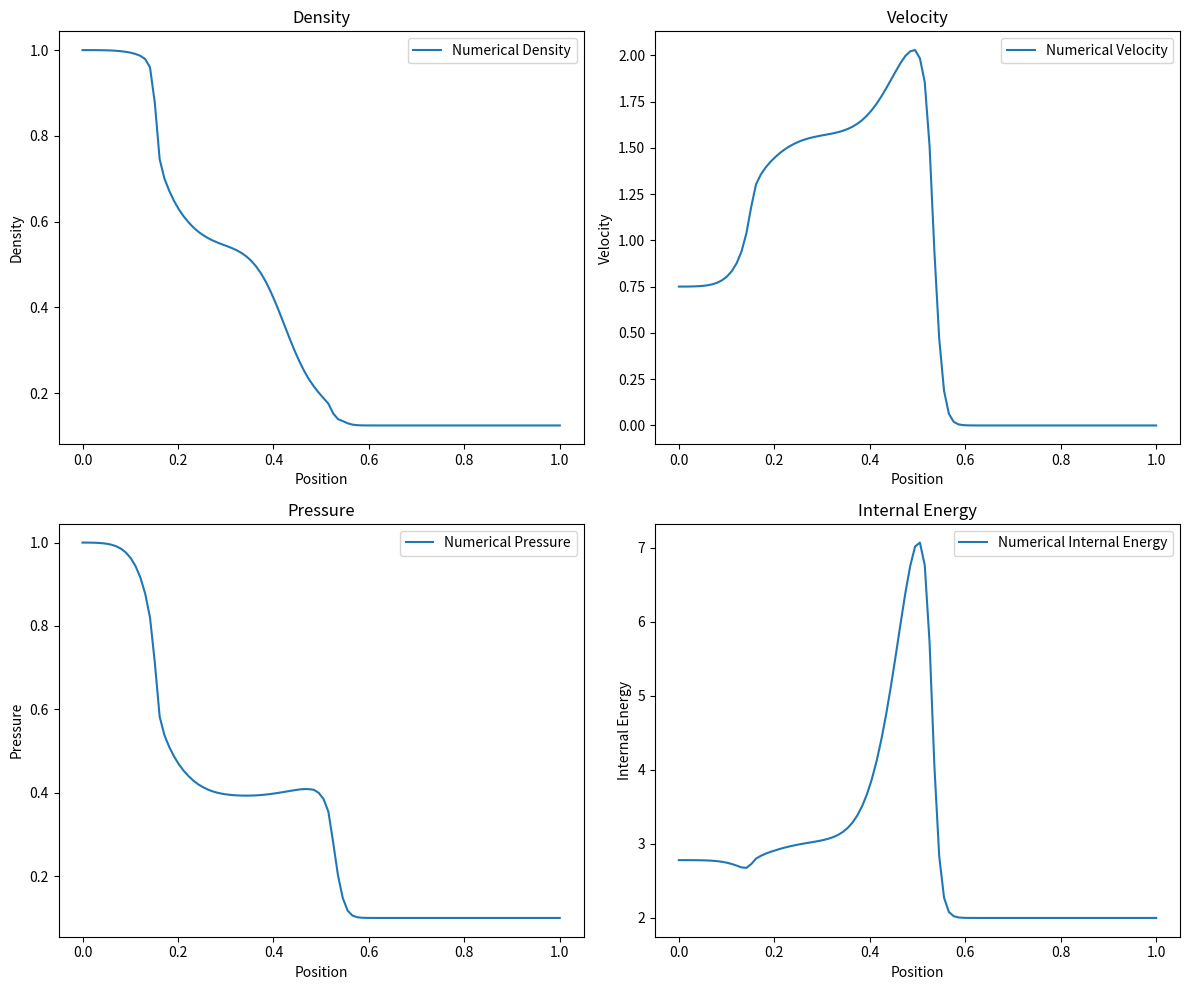

Write Python code to recreate this figure.
import numpy as np
import matplotlib.pyplot as plt

# Constants and initial conditions for Test 1
gamma = 1.4  # Specific heat ratio for ideal gas
M = 100  # Increased number of cells for spatial discretization
x0 = 0.3  # Position of initial discontinuity
x = np.linspace(0, 1, M)  # Spatial domain from 0 to 1
dx = x[1] - x[0]  # Delta x, the distance between cell centers

# Initial conditions for density (rho), velocity (u), and pressure (p)
WL = np.array([1.0, 0.75, 1.0])  # Left state (rho, u, p)
WR = np.array([0.125, 0.0, 0.1])  # Right state (rho, u, p)
U = np.zeros((3, M))  # Array to store the solution

# Assign initial conditions to the solution array
U[:, : int(M * x0)] = WL.reshape(3, 1)
U[:, int(M * x0) :] = WR.reshape(3, 1)

# Convert initial pressure to total energy for conservative form
U[1, :] *= U[0, :]  # Convert velocity to momentum (rho*u)
U[2, :] = (
    U[2, :] / (gamma - 1) + 0.5 * U[1, :] ** 2 / U[0, :]
)  # Convert pressure to total energy (rho*e)


# Define the Steger-Warming FVS scheme function
def steger_warming(U, dx, dt, gamma):
    # Convert conservative variables (U) to primitive variables (rho, u, p, e)
    rho = U[0, :]
    u = U[1, :] / rho
    e = U[2, :] / rho
    p = (gamma - 1) * rho * (e - 0.5 * u**2)

    # Calculate flux for each component of U
    F = np.zeros_like(U)
    F[0, :] = rho * u  # Mass flux rho*u
    F[1, :] = rho * u**2 + p  # Momentum flux rho*u^2 + p
    F[2, :] = (U[2, :] + p) * u  # Energy flux (rho*e + p)*u

    # Eigenvalues (for the splitting)
    a = np.sqrt(gamma * p / rho)
    lambda_1 = u - a
    lambda_3 = u + a

    # Splitting of fluxes into positive and negative parts
    F_plus = 0.5 * (F + np.abs(lambda_1) * U)
    F_minus = 0.5 * (F - np.abs(lambda_3) * U)

    # Compute numerical flux at interfaces
    num_flux = F_plus[:, :-1] + F_minus[:, 1:]

    # Update the conservative variables in the domain (excluding boundaries)
    U[:, 1:-1] -= (dt / dx) * (num_flux[:, 1:] - num_flux[:, :-1])

    # Apply transmissive boundary conditions
    U[:, 0] = U[:, 1]
    U[:, -1] = U[:, -2]

    return U


# Setup for time-stepping
t_final = 0.2  # Final time to reach
CFL = 0.8  # Adjusted Courant number for stability
u_max = max(
    np.abs(U[1, :] / U[0, :]) + np.sqrt(gamma * (gamma - 1) * U[2, :] / U[0, :])
)
dt = CFL * dx / u_max  # Time step based on CFL condition

# Time integration using the Steger-Warming FVS scheme
t = 0
while t < t_final:
    # Adjust dt to finish exactly at t_final
    if t + dt > t_final:
        dt = t_final - t
    U = steger_warming(U, dx, dt, gamma)
    t += dt

# Extract physical quantities from the conservative variables
rho = U[0, :]  # Density
u = U[1, :] / rho  # Velocity
e = U[2, :] / rho  # Specific internal energy
p = (gamma - 1) * rho * (e - 0.5 * u**2)  # Pressure

# Plotting the results for density, velocity, pressure, and internal energy
plt.figure(figsize=(12, 10))

# Density plot
plt.subplot(2, 2, 1)
plt.plot(x, rho, label="Numerical Density")
plt.title("Density")
plt.xlabel("Position")
plt.ylabel("Density")
plt.legend()

# Velocity plot
plt.subplot(2, 2, 2)
plt.plot(x, u, label="Numerical Velocity")
plt.title("Velocity")
plt.xlabel("Position")
plt.ylabel("Velocity")
plt.legend()

# Pressure plot
plt.subplot(2, 2, 3)
plt.plot(x, p, label="Numerical Pressure")
plt.title("Pressure")
plt.xlabel("Position")
plt.ylabel("Pressure")
plt.legend()

# Internal energy plot
plt.subplot(2, 2, 4)
plt.plot(x, e, label="Numerical Internal Energy")
plt.title("Internal Energy")
plt.xlabel("Position")
plt.ylabel("Internal Energy")
plt.legend()

plt.tight_layout()
plt.show()
